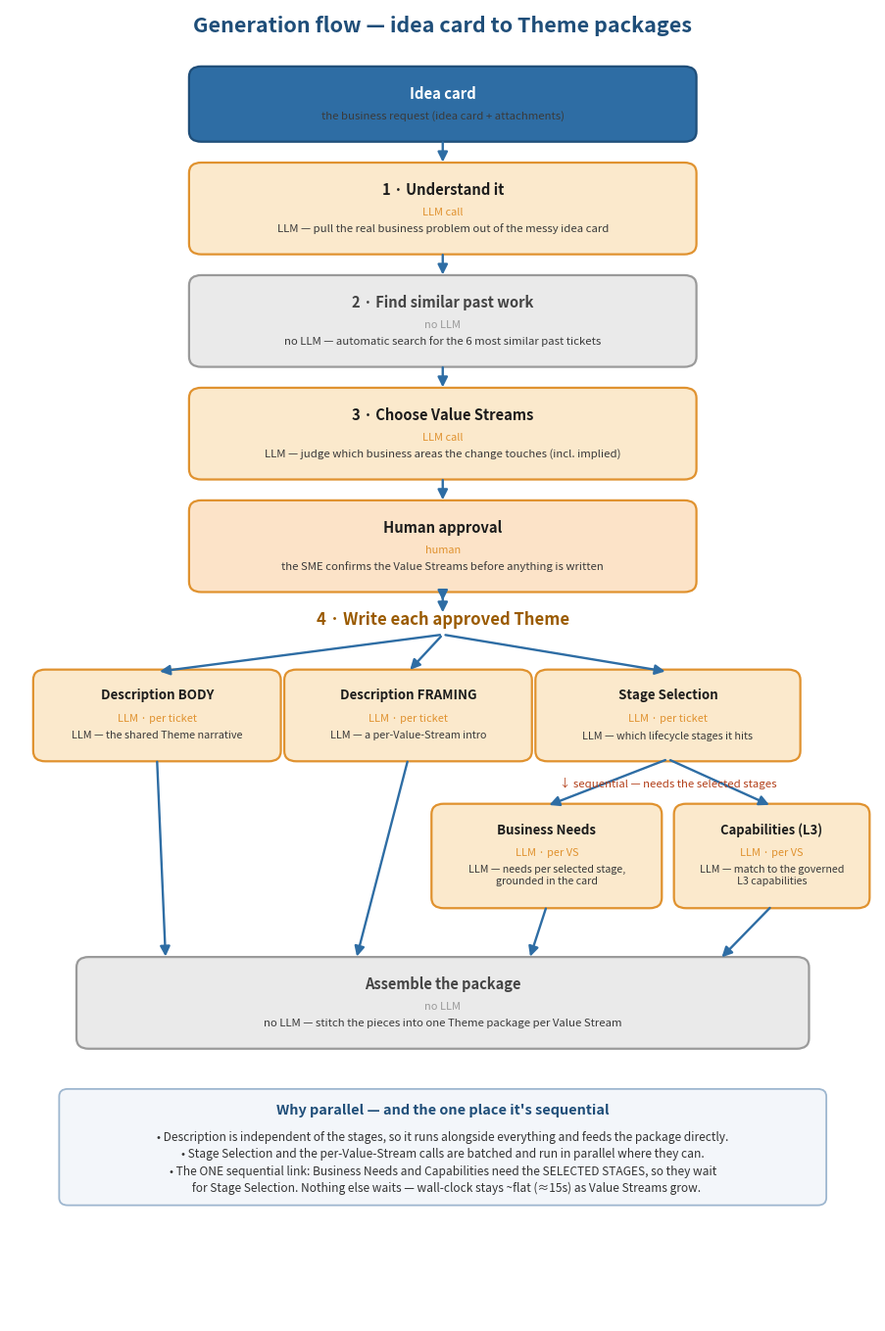

Python code for this plot: (Note: this script raises an exception after producing the figure.)
"""Generation flow (full runtime, no ingestion): idea card -> Theme packages.
Theme generation is a DAG: Description -> straight to the package; Stage Selection gates
Business Needs + Capabilities. Every LLM box says why an LLM is used. Boxes auto-size to text."""
from __future__ import annotations
import matplotlib; matplotlib.use("Agg")
import matplotlib.pyplot as plt
from matplotlib.patches import FancyBboxPatch, FancyArrowPatch

LLM  = ("#FBE9CC", "#E0922F", "#1c1c1c")
CODE = ("#EAEAEA", "#9A9A9A", "#444444")
GATE = ("#FCE3C8", "#E0922F", "#1c1c1c")
IO   = ("#2E6DA4", "#1F4E79", "white")
ORG  = "#9a5a00"

PAD, TITLE_H, BADGE_H, LINE_H = 2.2, 3.4, 2.2, 1.7


def _bh(title, badge, why):
    lines = (why.count("\n") + 1) if why else 0
    block = (TITLE_H if title else 0) + (BADGE_H if badge else 0) + lines * LINE_H
    return block + 2 * PAD, block


def box(ax, cx, cy, w, title, why, colors, *, ts=10.6, badge="", wfs=8.2):
    """Auto-sized rounded box; title + optional italic badge + why text, block centered. Returns h."""
    fill, edge, txt = colors
    h, block = _bh(title, badge, why)
    ax.add_patch(FancyBboxPatch((cx-w/2, cy-h/2), w, h, boxstyle="round,pad=0.3,rounding_size=1.4",
                 fc=fill, ec=edge, lw=1.6))
    y = cy + block/2
    if title:
        ax.text(cx, y, title, ha="center", va="top", fontsize=ts, weight="bold", color=txt); y -= TITLE_H
    if badge:
        ax.text(cx, y, badge, ha="center", va="top", fontsize=7.9, style="italic", color=edge); y -= BADGE_H
    if why:
        ax.text(cx, y, why, ha="center", va="top", fontsize=wfs, color="#3a3a3a", linespacing=1.25)
    return h


def arr(ax, x1, y1, x2, y2):
    ax.add_patch(FancyArrowPatch((x1, y1), (x2, y2), arrowstyle="-|>", mutation_scale=15,
                 lw=1.7, color="#2E6DA4"))


fig, ax = plt.subplots(figsize=(11.4, 17.4))
ax.set_xlim(0, 100); ax.set_ylim(0, 176); ax.axis("off")
ax.text(50, 173, "Generation flow — idea card to Theme packages", ha="center",
        fontsize=15.5, weight="bold", color="#1F4E79")

# ---------- linear steps (cursor layout, no overlap by construction) ----------
W, GAP, y = 58, 3.4, 168.0
def stack(title, why, colors, badge=""):
    global y
    h, _ = _bh(title, badge, why)
    cy = y - h/2
    box(ax, 50, cy, W, title, why, colors, badge=badge)
    arr(ax, 50, cy - h/2, 50, cy - h/2 - GAP)
    y = cy - h/2 - GAP
    return cy

stack("Idea card", "the business request (idea card + attachments)", IO, badge="")
stack("1 · Understand it", "LLM — pull the real business problem out of the messy idea card", LLM, badge="LLM call")
stack("2 · Find similar past work", "no LLM — automatic search for the 6 most similar past tickets", CODE, badge="no LLM")
stack("3 · Choose Value Streams", "LLM — judge which business areas the change touches (incl. implied)", LLM, badge="LLM call")
appr_cy = stack("Human approval", "the SME confirms the Value Streams before anything is written", GATE, badge="human")

# ---------- theme-generation DAG (clean heading, arrows start below it) ----------
appr_bottom = appr_cy - _bh("Human approval", "human", "x")[0] / 2
head_y = appr_bottom - 4.0
arr(ax, 50, appr_bottom, 50, head_y + 2.2)                      # approval -> the step
ax.text(50, head_y, "4 · Write each approved Theme", ha="center", va="center",
        fontsize=12, weight="bold", color=ORG)

# 3 ticket-level calls: Description BODY, Description FRAMING, Stage Selection
hRow = _bh("x", "b", "one line")[0]
row1 = head_y - 7.0 - hRow / 2
hBODY = box(ax, 17, row1, 28, "Description BODY",
            "LLM — the shared Theme narrative", LLM, ts=9.6, badge="LLM · per ticket", wfs=7.8)
hFRM = box(ax, 46, row1, 28, "Description FRAMING",
           "LLM — a per-Value-Stream intro", LLM, ts=9.6, badge="LLM · per ticket", wfs=7.8)
hST = box(ax, 76, row1, 30, "Stage Selection",
          "LLM — which lifecycle stages it hits", LLM, ts=9.6, badge="LLM · per ticket", wfs=7.8)
# fan out from below the heading
arr(ax, 50, head_y - 2.0, 17, row1 + hBODY/2)
arr(ax, 50, head_y - 2.0, 46, row1 + hFRM/2)
arr(ax, 50, head_y - 2.0, 76, row1 + hST/2)

ax.text(76, row1 - hST/2 - 3.2, "↓ sequential — needs the selected stages", ha="center", va="center",
        fontsize=8.2, style="italic", color="#b3401a")
row2 = row1 - hST/2 - 13
hBN = box(ax, 62, row2, 26, "Business Needs",
          "LLM — needs per selected stage,\ngrounded in the card", LLM, ts=9.6, badge="LLM · per VS", wfs=7.7)
hCAP = box(ax, 88, row2, 22, "Capabilities (L3)",
           "LLM — match to the governed\nL3 capabilities", LLM, ts=9.4, badge="LLM · per VS", wfs=7.7)
# stage selection -> per-VS boxes
arr(ax, 76, row1 - hST/2, 62, row2 + hBN/2)
arr(ax, 76, row1 - hST/2, 88, row2 + hCAP/2)

# converge to assemble: a wide box, each producer drops to a DISTINCT point on the top edge
# (kept in left-to-right order so the lines never cross), with a generous gap for the arrows.
asm = row2 - max(hBN, hCAP) / 2 - 13
hA = box(ax, 50, asm, 84, "Assemble the package",
         "no LLM — stitch the pieces into one Theme package per Value Stream", CODE, ts=10.5, badge="no LLM")
top = asm + hA / 2
arr(ax, 17, row1 - hBODY/2, 18, top)     # BODY  -> far left
arr(ax, 46, row1 - hFRM/2, 40, top)      # FRAMING
arr(ax, 62, row2 - hBN/2, 60, top)       # Business Needs
arr(ax, 88, row2 - hCAP/2, 82, top)      # Capabilities -> far right

# ---------- why-parallel note ----------
ny = asm - hA/2 - 6
ax.add_patch(FancyBboxPatch((6, ny-15, ), 88, 15, boxstyle="round,pad=0.3,rounding_size=1.0",
             fc="#F3F6FA", ec="#9DB6CF", lw=1.3))
ax.text(50, ny-1.6, "Why parallel — and the one place it's sequential", ha="center", va="top",
        fontsize=10.4, weight="bold", color="#1F4E79")
ax.text(50, ny-5.2,
        "• Description is independent of the stages, so it runs alongside everything and feeds the package directly.\n"
        "• Stage Selection and the per-Value-Stream calls are batched and run in parallel where they can.\n"
        "• The ONE sequential link: Business Needs and Capabilities need the SELECTED STAGES, so they wait\n"
        "   for Stage Selection. Nothing else waits — wall-clock stays ~flat (≈15s) as Value Streams grow.",
        ha="center", va="top", fontsize=8.6, color="#333", linespacing=1.45)

fig.savefig("/tmp/generation_flow.png", dpi=150, bbox_inches="tight", facecolor="white")
print("wrote /tmp/generation_flow.png")
